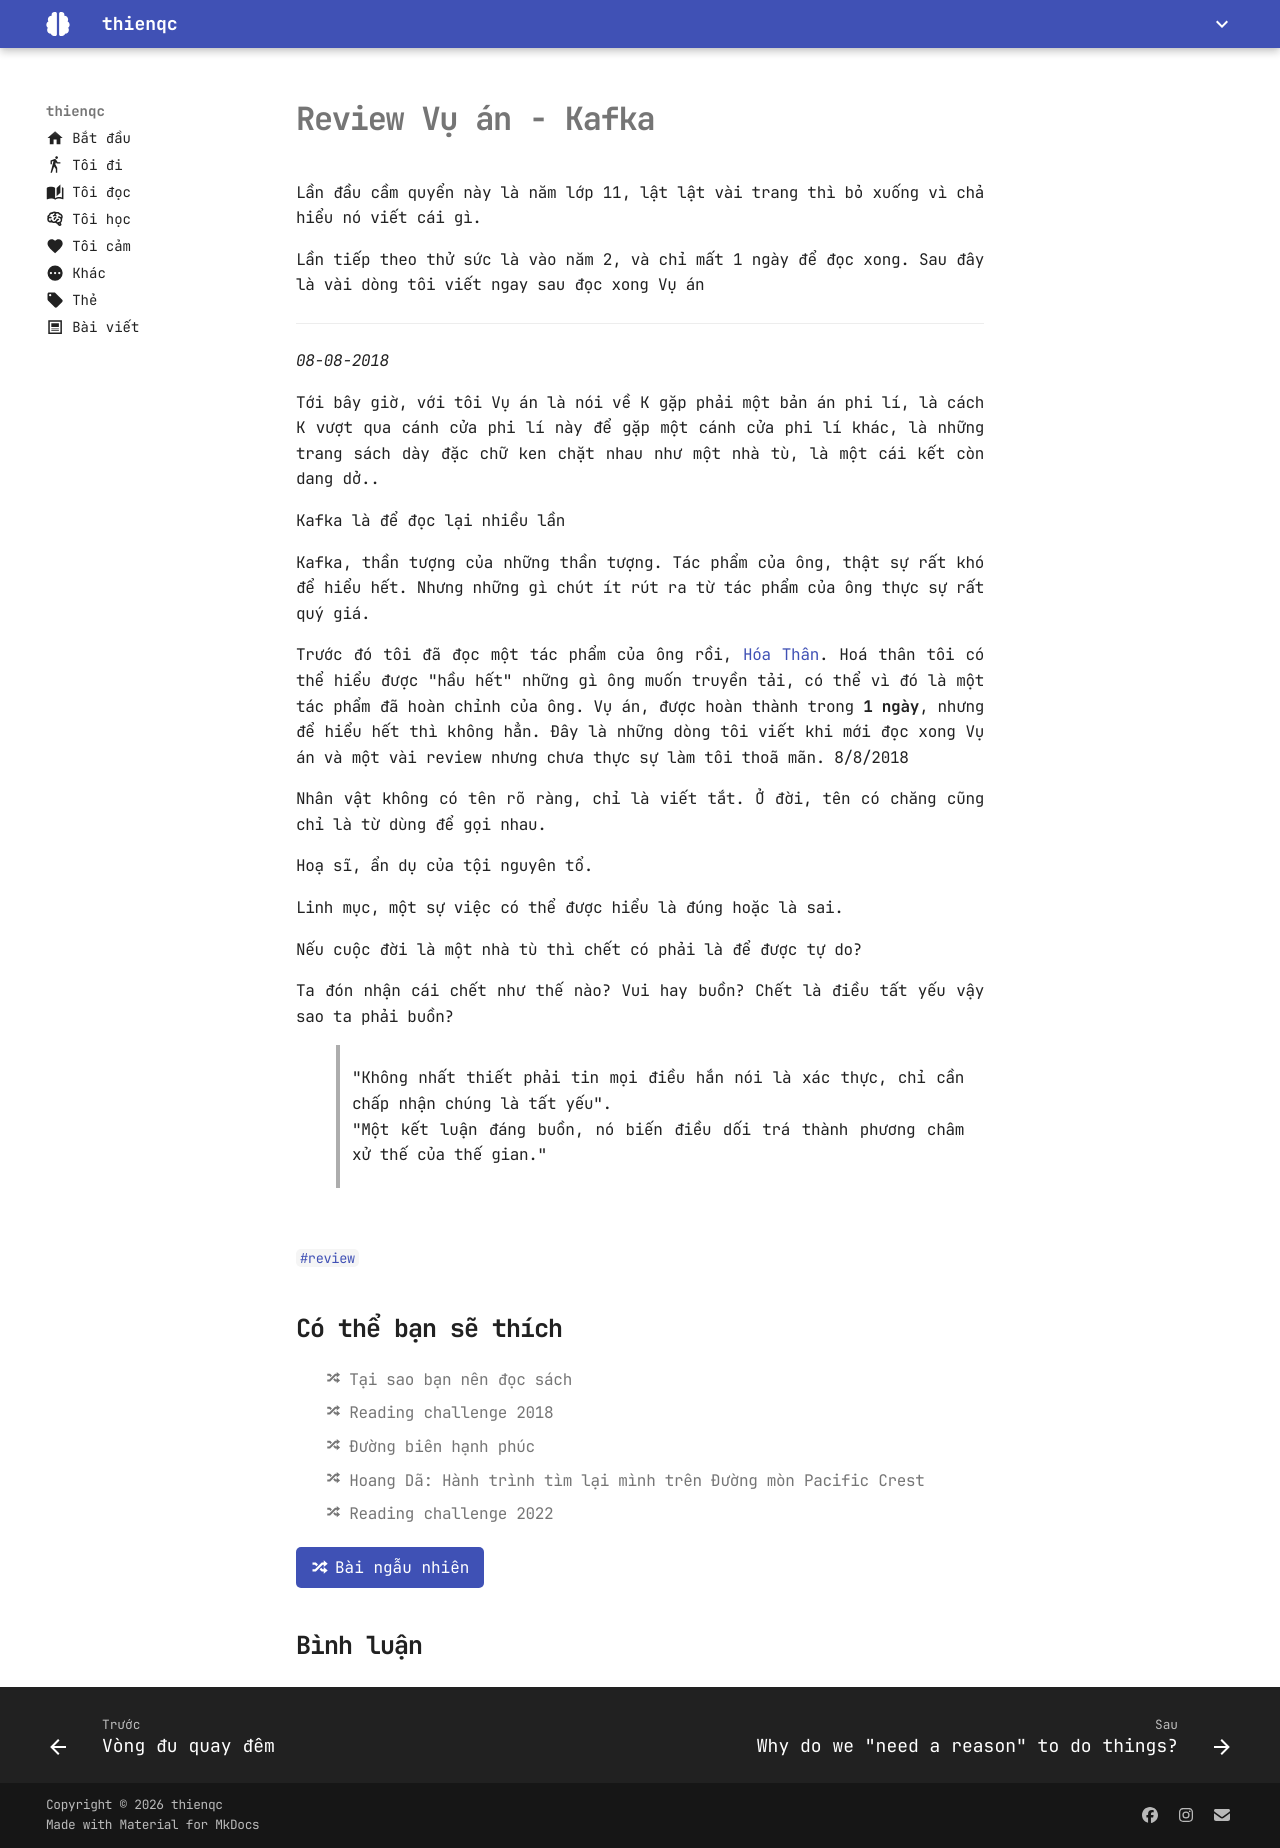

repository: thienqc/blog · page: post/vu-an-kafka/index.html · generator: mkdocs

---
share: true
comments: true
filename: vu-an-kafka
tags:
  - review
date: 2026-09-09
category:
  - toi-doc
---
# Review Vụ án - Kafka  
  
Lần đầu cầm quyển này là năm lớp 11, lật lật vài trang thì bỏ xuống vì chả hiểu nó viết cái gì.  
  
Lần tiếp theo thử sức là vào năm 2, và chỉ mất 1 ngày để đọc xong. Sau đây là vài dòng tôi viết ngay sau đọc xong Vụ án  
  
---  
  
*08-08-2018*  
  
Tới bây giờ, với tôi Vụ án là nói về K gặp phải một bản án phi lí, là cách K vượt qua cánh cửa phi lí này để gặp một cánh cửa phi lí khác, là những trang sách dày đặc chữ ken chặt nhau như một nhà tù, là một cái kết còn dang dở..  
  
Kafka là để đọc lại nhiều lần  
  
Kafka, thần tượng của những thần tượng. Tác phẩm của ông, thật sự rất khó để hiểu hết. Nhưng những gì chút ít rút ra từ tác phẩm của ông thực sự rất quý giá.  
  
Trước đó tôi đã đọc một tác phẩm của ông rồi, [Hóa Thân](../../H%C3%B3a%20Th%C3%A2n.md). Hoá thân tôi có thể hiểu được "hầu hết" những gì ông muốn truyền tải, có thể vì đó là một tác phẩm đã hoàn chỉnh của ông. Vụ án, được hoàn thành trong **1 ngày**, nhưng để hiểu hết thì không hẳn. Đây là những dòng tôi viết khi mới đọc xong Vụ án và một vài review nhưng chưa thực sự làm tôi thoã mãn. 8/8/2018  
  
Nhân vật không có tên rõ ràng, chỉ là viết tắt. Ở đời, tên có chăng cũng chỉ là từ dùng để gọi nhau.  
  
Hoạ sĩ, ẩn dụ của tội nguyên tổ.  
  
Linh mục, một sự việc có thể được hiểu là đúng hoặc là sai.  
  
Nếu cuộc đời là một nhà tù thì chết có phải là để được tự do?  
  
Ta đón nhận cái chết như thế nào? Vui hay buồn? Chết là điều tất yếu vậy sao ta phải buồn?  
  
> "Không nhất thiết phải tin mọi điều hắn nói là xác thực, chỉ cần chấp nhận chúng là tất yếu".  
> "Một kết luận đáng buồn, nó biến điều dối trá thành phương châm xử thế của thế gian."  
